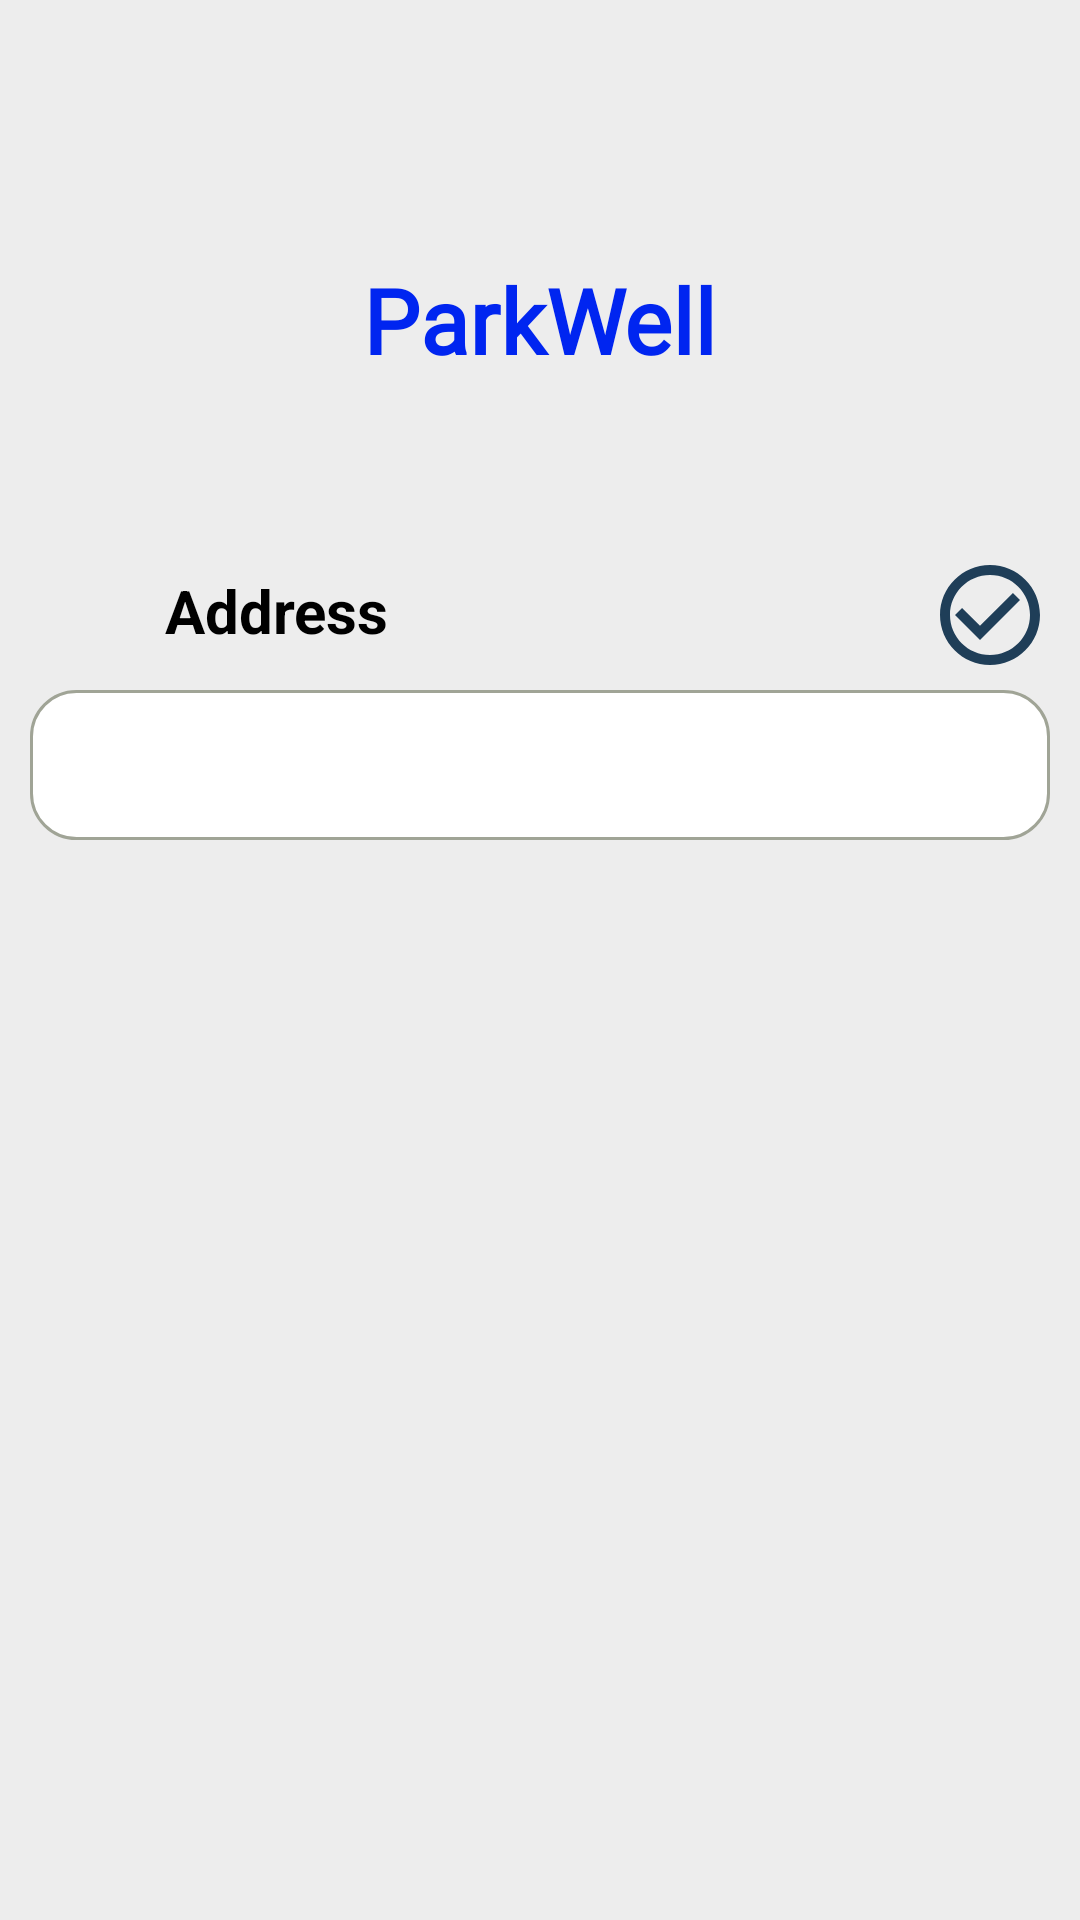

Reconstruct the res/layout file that produces this screen, plus the resources it refers to.
<!-- AndroidManifest.xml: application theme Theme.SmartParking -->
<!-- res/layout/activity_editaddress.xml -->
<?xml version="1.0" encoding="utf-8"?>
<androidx.constraintlayout.widget.ConstraintLayout xmlns:android="http://schemas.android.com/apk/res/android"
    xmlns:app="http://schemas.android.com/apk/res-auto"
    xmlns:tools="http://schemas.android.com/tools"
    android:layout_width="match_parent"
    android:layout_height="match_parent"
    android:background="#EDEDED"
    tools:context=".editaddress">

    <TextView
        android:id="@+id/tvsmartparking132"
        android:layout_width="wrap_content"
        android:layout_height="50dp"
        android:layout_marginStart="106dp"
        android:layout_marginTop="80dp"
        android:layout_marginEnd="106dp"
        android:background="#EDEDED"
        android:fontFamily="@font/share_tech"
        android:gravity="center_vertical"
        android:paddingTop="3dp"
        android:text="ParkWell"
        android:textAppearance="@style/TextAppearance.AppCompat.Medium"
        android:textColor="#0025F0"
        android:textSize="30sp"
        android:textStyle="bold"
        app:layout_constraintEnd_toEndOf="parent"
        app:layout_constraintStart_toStartOf="parent"
        app:layout_constraintTop_toTopOf="parent" />

    <ImageView
        android:id="@+id/tick2"
        android:layout_width="40dp"
        android:layout_height="50dp"
        android:layout_marginTop="50dp"
        android:layout_marginEnd="10dp"
        app:layout_constraintEnd_toEndOf="parent"
        app:layout_constraintTop_toBottomOf="@+id/tvsmartparking132"
        app:srcCompat="@drawable/iccheckcircle" />

    <TextView
        android:id="@+id/textView9"
        android:layout_width="match_parent"
        android:layout_height="50dp"
        android:layout_marginTop="50dp"
        android:paddingStart="55dp"
        android:paddingTop="10dp"
        android:text="Address"
        android:textColor="#000000"
        android:textSize="20sp"
        android:textStyle="bold"
        app:layout_constraintEnd_toStartOf="@+id/tick2"
        app:layout_constraintStart_toEndOf="@+id/cross2"
        app:layout_constraintTop_toBottomOf="@+id/tvsmartparking132" />

    <ImageView
        android:id="@+id/cross2"
        android:layout_width="40dp"
        android:layout_height="50dp"
        android:layout_marginStart="10dp"
        android:layout_marginTop="50dp"
        app:layout_constraintStart_toStartOf="parent"
        app:layout_constraintTop_toBottomOf="@+id/tvsmartparking132"
        app:srcCompat="@drawable/icclose" />

    <EditText
        android:id="@+id/addresschange"
        android:layout_width="match_parent"
        android:layout_height="50dp"
        android:layout_marginStart="10dp"
        android:layout_marginEnd="10dp"
        android:background="@drawable/textviewborder"
        android:ems="10"
        android:inputType="textPersonName"
        android:padding="10dp"
        app:layout_constraintEnd_toEndOf="parent"
        app:layout_constraintStart_toStartOf="parent"
        app:layout_constraintTop_toBottomOf="@+id/tick2"
        tools:ignore="SpeakableTextPresentCheck" />
</androidx.constraintlayout.widget.ConstraintLayout>
<!-- resources referenced by this layout -->
<resources>
  <!-- drawable iccheckcircle (drawable) -->
  <vector android:height="24dp" android:tint="#1F3E58"
      android:viewportHeight="24" android:viewportWidth="24"
      android:width="24dp" xmlns:android="http://schemas.android.com/apk/res/android">
      <path android:fillColor="@android:color/white" android:pathData="M16.59,7.58L10,14.17l-3.59,-3.58L5,12l5,5 8,-8zM12,2C6.48,2 2,6.48 2,12s4.48,10 10,10 10,-4.48 10,-10S17.52,2 12,2zM12,20c-4.42,0 -8,-3.58 -8,-8s3.58,-8 8,-8 8,3.58 8,8 -3.58,8 -8,8z"/>
  </vector>
  <!-- drawable textviewborder (drawable) -->
  <?xml version="1.0" encoding="utf-8"?>
  
      <selector xmlns:android="http://schemas.android.com/apk/res/android">
          <item android:state_enabled="true"
              android:state_focused="true">
              <shape android:padding="10dp" android:shape="rectangle">
                  <solid android:color="#FFFFFF" />
                  <stroke android:width="2dp" android:color="#014077" />
                  <corners android:bottomLeftRadius="15dp" android:bottomRightRadius="15dp" android:topLeftRadius="15dp" android:topRightRadius="15dp" />
              </shape>
          </item>
          <item android:state_enabled="true">
              <shape android:padding="10dp"
                  android:shape="rectangle">
                  <solid android:color="#FFFFFF" />
                  <stroke android:width="1dp" android:color="#ffa0a496" />
                  <corners android:bottomLeftRadius="15dp" android:bottomRightRadius="15dp" android:topLeftRadius="15dp" android:topRightRadius="15dp" />
              </shape>
          </item>
      </selector>
  <style name="Theme.SmartParking" parent="Theme.MaterialComponents.DayNight.NoActionBar">
          
          <item name="colorPrimary">@color/black</item>
          <item name="colorPrimaryVariant">@color/purple_700</item>
          <item name="colorOnPrimary">@color/white</item>
          
          <item name="colorSecondary">@color/cursorlogin</item>
          <item name="colorSecondaryVariant">@color/teal_700</item>
          <item name="colorOnSecondary">@color/black</item>
          
          <item name="android:statusBarColor" tools:targetApi="l">?attr/colorPrimaryVariant</item>
          
      </style>
  <color name="black">#FF000000</color>
  <color name="purple_700">#FF3700B3</color>
  <color name="white">#FFFFFFFF</color>
  <color name="teal_700">#FF018786</color>
</resources>
